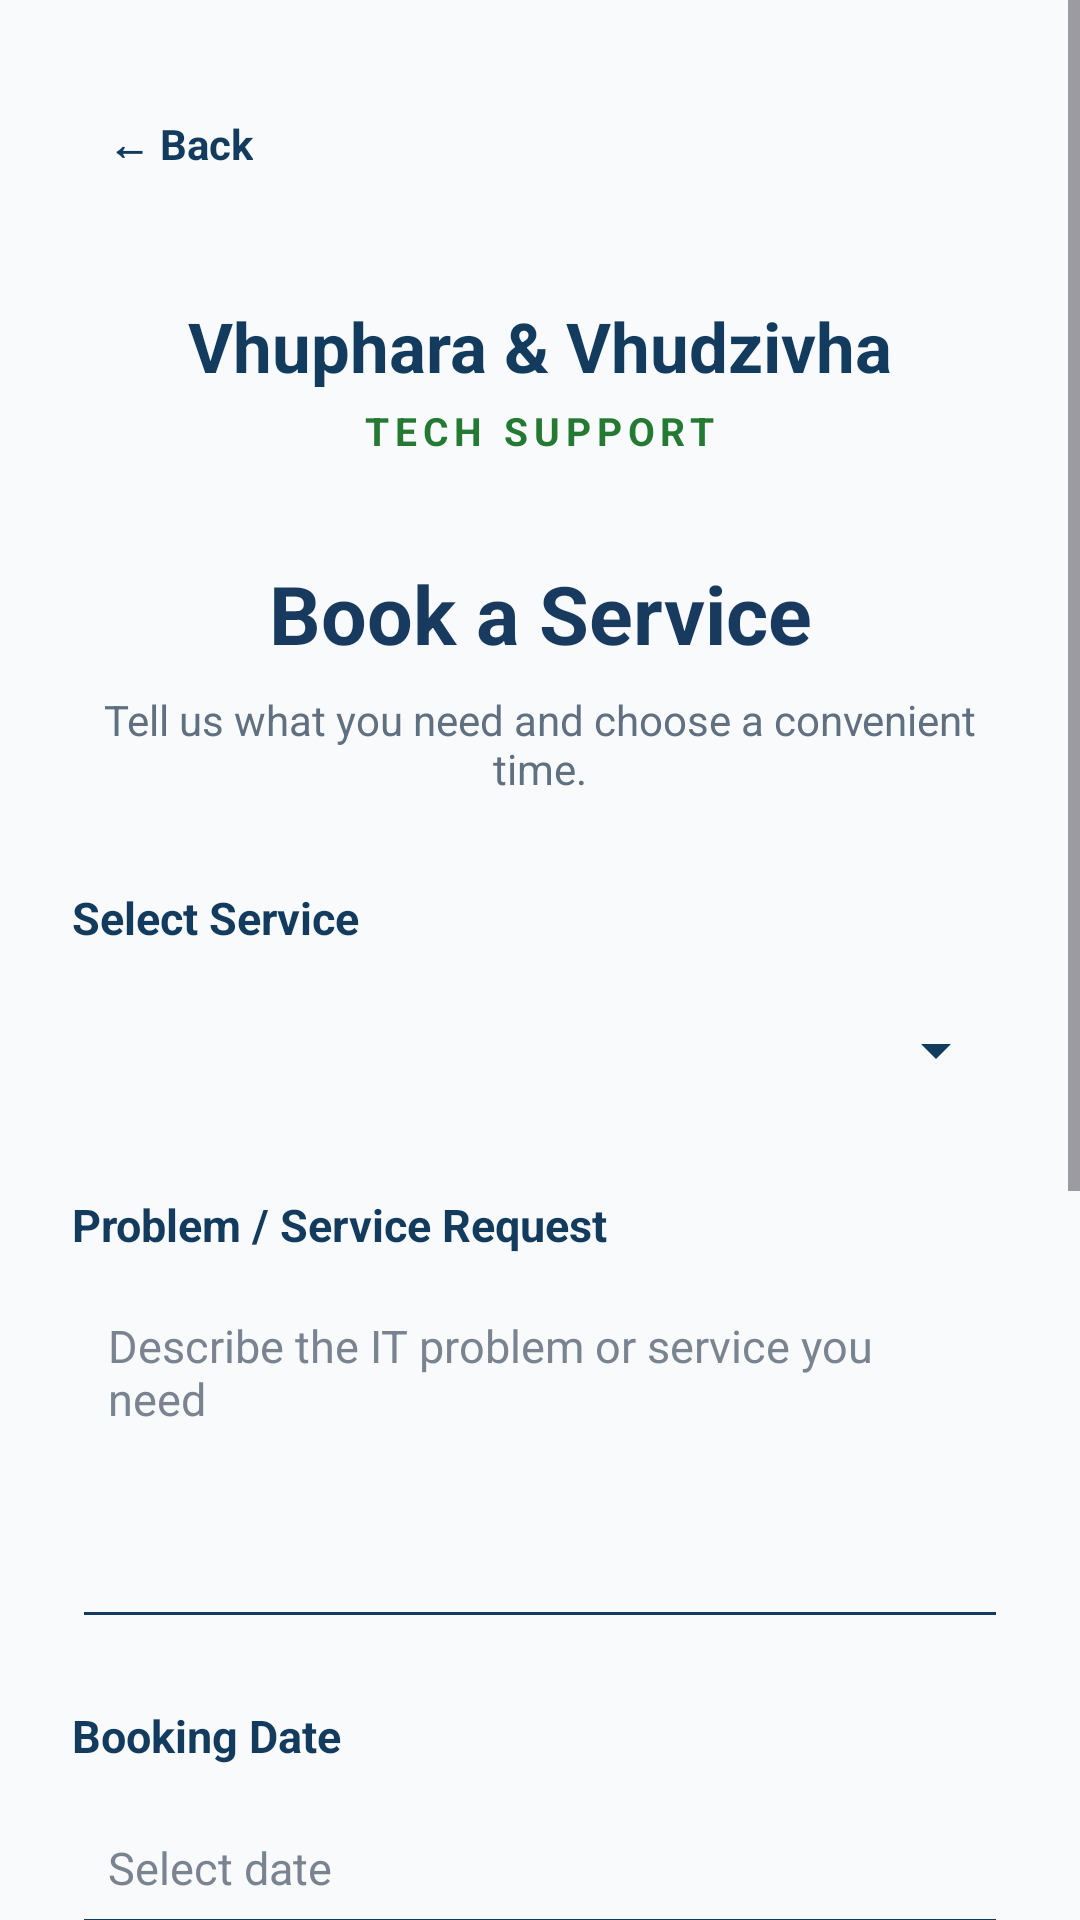

Write the Android layout XML for this screen, with the resource values it uses.
<!-- AndroidManifest.xml: application theme Theme.VhupharaVhudzivhaTechSupport -->
<!-- res/layout/activity_book_service.xml -->
<?xml version="1.0" encoding="utf-8"?>
<ScrollView xmlns:android="http://schemas.android.com/apk/res/android"
    android:layout_width="match_parent"
    android:layout_height="match_parent"
    android:background="#F8FAFC"
    android:fillViewport="true">

    <LinearLayout
        android:layout_width="match_parent"
        android:layout_height="wrap_content"
        android:orientation="vertical"
        android:padding="24dp">

        
        <TextView
            android:id="@+id/tvBack"
            android:layout_width="wrap_content"
            android:layout_height="48dp"
            android:minWidth="48dp"
            android:minHeight="48dp"
            android:gravity="center_vertical"
            android:paddingStart="12dp"
            android:paddingEnd="12dp"
            android:text="← Back"
            android:textColor="#123B5D"
            android:textSize="14sp"
            android:textStyle="bold"
            android:clickable="true"
            android:focusable="true" />

        
        <TextView
            android:layout_width="wrap_content"
            android:layout_height="wrap_content"
            android:layout_gravity="center_horizontal"
            android:layout_marginTop="28dp"
            android:text="Vhuphara &amp; Vhudzivha"
            android:textColor="#123B5D"
            android:textSize="23sp"
            android:textStyle="bold" />

        <TextView
            android:layout_width="wrap_content"
            android:layout_height="wrap_content"
            android:layout_gravity="center_horizontal"
            android:layout_marginTop="4dp"
            android:text="TECH SUPPORT"
            android:textColor="#247A32"
            android:textSize="13sp"
            android:textStyle="bold"
            android:letterSpacing="0.15" />

        
        <TextView
            android:layout_width="match_parent"
            android:layout_height="wrap_content"
            android:layout_marginTop="34dp"
            android:gravity="center"
            android:text="Book a Service"
            android:textColor="#173A5E"
            android:textSize="27sp"
            android:textStyle="bold" />

        <TextView
            android:layout_width="match_parent"
            android:layout_height="wrap_content"
            android:layout_marginTop="8dp"
            android:gravity="center"
            android:text="Tell us what you need and choose a convenient time."
            android:textColor="#607080"
            android:textSize="14sp" />

        
        <TextView
            android:layout_width="wrap_content"
            android:layout_height="wrap_content"
            android:layout_marginTop="30dp"
            android:text="Select Service"
            android:textColor="#123B5D"
            android:textSize="15sp"
            android:textStyle="bold" />

        <Spinner
            android:id="@+id/spinnerService"
            android:layout_width="match_parent"
            android:layout_height="52dp"
            android:layout_marginTop="8dp"
            android:backgroundTint="#123B5D" />

        
        <TextView
            android:layout_width="wrap_content"
            android:layout_height="wrap_content"
            android:layout_marginTop="22dp"
            android:text="Problem / Service Request"
            android:textColor="#123B5D"
            android:textSize="15sp"
            android:textStyle="bold" />

        <EditText
            android:id="@+id/etProblem"
            android:layout_width="match_parent"
            android:layout_height="120dp"
            android:layout_marginTop="8dp"
            android:backgroundTint="#123B5D"
            android:gravity="top|start"
            android:hint="Describe the IT problem or service you need"
            android:inputType="textMultiLine"
            android:padding="12dp"
            android:textColor="#202124"
            android:textColorHint="#7A8490"
            android:textSize="15sp" />

        
        <TextView
            android:layout_width="wrap_content"
            android:layout_height="wrap_content"
            android:layout_marginTop="22dp"
            android:text="Booking Date"
            android:textColor="#123B5D"
            android:textSize="15sp"
            android:textStyle="bold" />

        <EditText
            android:id="@+id/etDate"
            android:layout_width="match_parent"
            android:layout_height="52dp"
            android:layout_marginTop="8dp"
            android:backgroundTint="#123B5D"
            android:clickable="true"
            android:focusable="false"
            android:hint="Select date"
            android:padding="12dp"
            android:textColor="#202124"
            android:textColorHint="#7A8490"
            android:textSize="15sp" />

        
        <TextView
            android:layout_width="wrap_content"
            android:layout_height="wrap_content"
            android:layout_marginTop="22dp"
            android:text="Booking Time"
            android:textColor="#123B5D"
            android:textSize="15sp"
            android:textStyle="bold" />

        <EditText
            android:id="@+id/etTime"
            android:layout_width="match_parent"
            android:layout_height="52dp"
            android:layout_marginTop="8dp"
            android:backgroundTint="#123B5D"
            android:clickable="true"
            android:focusable="false"
            android:hint="Select time"
            android:padding="12dp"
            android:textColor="#202124"
            android:textColorHint="#7A8490"
            android:textSize="15sp" />

        
        <TextView
            android:layout_width="wrap_content"
            android:layout_height="wrap_content"
            android:layout_marginTop="22dp"
            android:text="Service Address"
            android:textColor="#123B5D"
            android:textSize="15sp"
            android:textStyle="bold" />

        <EditText
            android:id="@+id/etAddress"
            android:layout_width="match_parent"
            android:layout_height="52dp"
            android:layout_marginTop="8dp"
            android:backgroundTint="#123B5D"
            android:hint="Enter the address where service is needed"
            android:inputType="textPostalAddress"
            android:padding="12dp"
            android:textColor="#202124"
            android:textColorHint="#7A8490"
            android:textSize="15sp" />

        
        <com.google.android.material.button.MaterialButton
            android:id="@+id/btnSubmitBooking"
            android:layout_width="match_parent"
            android:layout_height="56dp"
            android:layout_marginTop="30dp"
            android:text="SUBMIT BOOKING"
            android:textColor="#FFFFFF"
            android:textSize="15sp"
            android:textStyle="bold"
            android:backgroundTint="#123B5D" />

        
        <TextView
            android:layout_width="match_parent"
            android:layout_height="wrap_content"
            android:layout_marginTop="28dp"
            android:layout_marginBottom="24dp"
            android:gravity="center"
            android:text="Fast • Reliable • Professional IT Services"
            android:textColor="#607080"
            android:textSize="12sp" />

    </LinearLayout>

</ScrollView>
<!-- resources referenced by this layout -->
<resources>
  <style name="Theme.VhupharaVhudzivhaTechSupport" parent="Base.Theme.VhupharaVhudzivhaTechSupport" />
  <style name="Base.Theme.VhupharaVhudzivhaTechSupport" parent="Theme.Material3.DayNight.NoActionBar">
          
          
      </style>
</resources>
